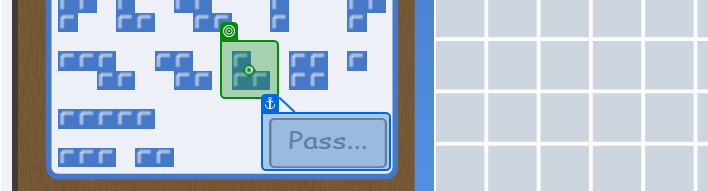
Task: Bot to play the game Blokus
Workflow: Select V3 Piece

Step 1: click

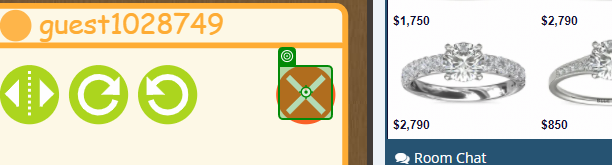
Step 2: Element 'Big Cancle Button'